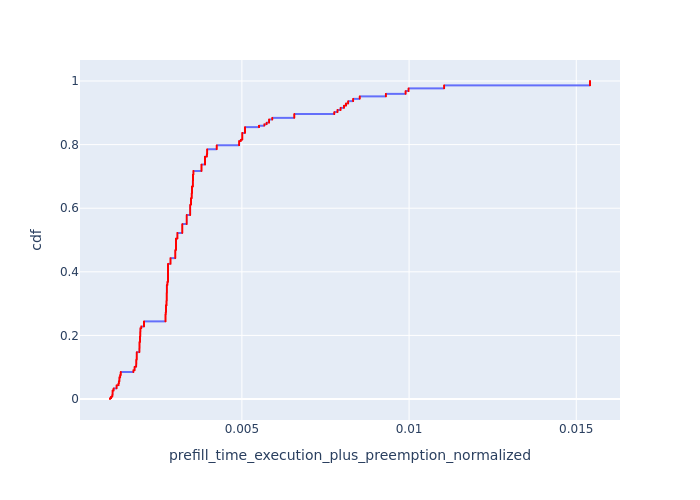

The data file committed next to this chart (first rows):
, Request Id, prefill_time_execution_plus_preemption_n…, cdf
6428, 6504, 0.001056, 7.92895654931811e-05
6738, 6823, 0.001056, 0.0001586
6739, 6824, 0.001056, 0.0002379
6740, 6684, 0.001056, 0.0003172
6917, 6995, 0.001056, 0.0003964
7085, 7173, 0.001056, 0.0004757
7269, 7174, 0.001056, 0.000555
7609, 7686, 0.001056, 0.0006343
7938, 8022, 0.001056, 0.0007136
7939, 7865, 0.001056, 0.0007929
8660, 8712, 0.001056, 0.0008722
9100, 9137, 0.001056, 0.0009515
9326, 9356, 0.001056, 0.001031
9541, 9582, 0.001056, 0.00111
9766, 9797, 0.001056, 0.001189
10153, 10213, 0.001056, 0.001269
10350, 10409, 0.001056, 0.001348
1798, 1849, 0.001056, 0.001427
2005, 2054, 0.001056, 0.001507
2334, 2261, 0.001056, 0.001586
3103, 3196, 0.001056, 0.001665
110, 0, 0.001056, 0.001744
1033, 984, 0.001056, 0.001824
1593, 1652, 0.001056, 0.001903
3413, 3360, 0.001056, 0.001982
4624, 4581, 0.001056, 0.002062
4771, 4880, 0.001056, 0.002141
4930, 4881, 0.001056, 0.00222
5074, 5028, 0.001056, 0.002299
5234, 5186, 0.001056, 0.002379
6247, 6339, 0.001056, 0.002458
6568, 6503, 0.001056, 0.002537
1396, 1452, 0.001088, 0.002617
1594, 1453, 0.001088, 0.002696
2335, 2428, 0.001088, 0.002775
2480, 2427, 0.001088, 0.002854
2635, 2590, 0.001088, 0.002934
2636, 2591, 0.001088, 0.003013
2637, 2736, 0.001088, 0.003092
2785, 2889, 0.001088, 0.003172
2786, 2737, 0.001088, 0.003251
2940, 2890, 0.001088, 0.00333
4171, 4272, 0.001088, 0.003409
4172, 4124, 0.001088, 0.003489
4173, 4125, 0.001088, 0.003568
4325, 4273, 0.001088, 0.003647
4470, 4582, 0.001088, 0.003727
4471, 4583, 0.001088, 0.003806
4625, 4726, 0.001088, 0.003885
4772, 4727, 0.001088, 0.003964
5235, 5330, 0.001088, 0.004044
5399, 5490, 0.001088, 0.004123
5400, 5491, 0.001088, 0.004202
5401, 5331, 0.001088, 0.004282
5744, 5655, 0.001088, 0.004361
5745, 5656, 0.001088, 0.00444
5746, 5825, 0.001088, 0.00452
5747, 5826, 0.001088, 0.004599
6083, 6164, 0.001088, 0.004678
6248, 6163, 0.001088, 0.004757
... 12,552 more rows
